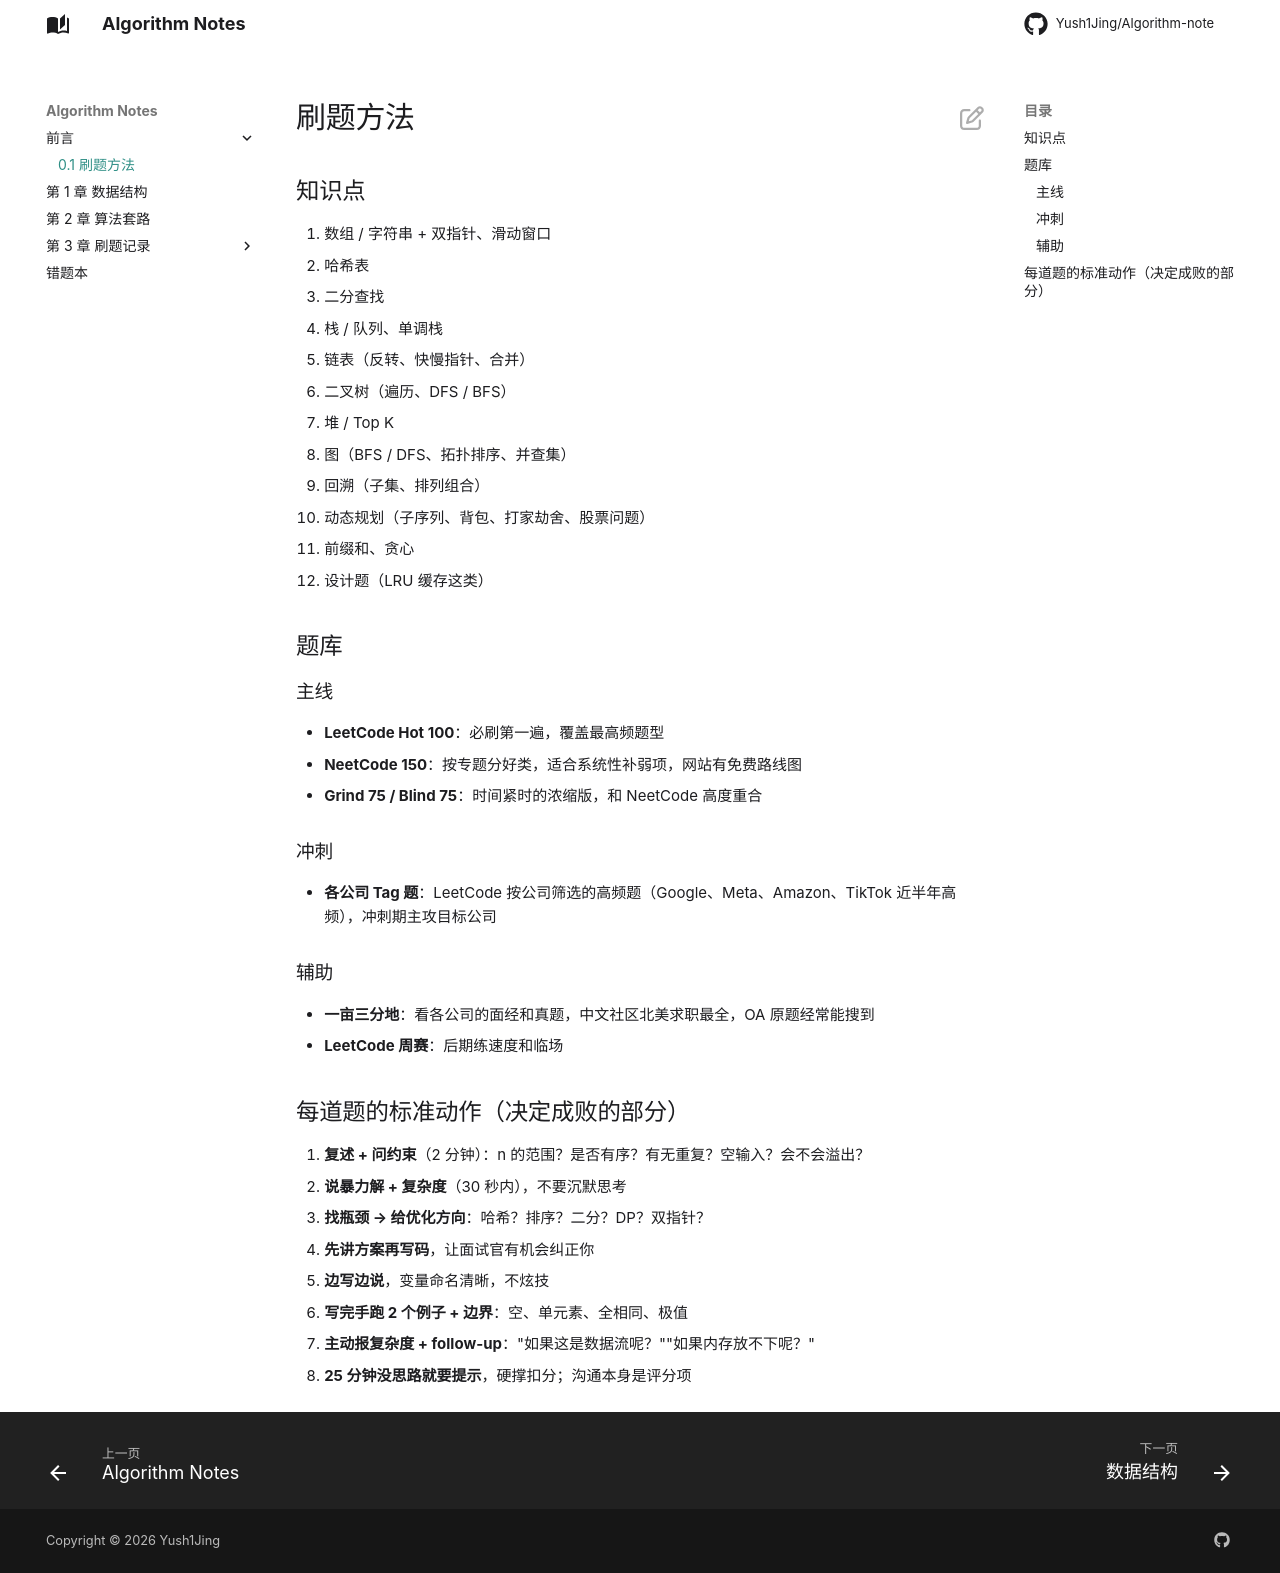

repository: Yush1Jing/Algorithm-note · page: method/index.html · generator: mkdocs

# 刷题方法

## 知识点

1. 数组 / 字符串 + 双指针、滑动窗口
2. 哈希表
3. 二分查找
4. 栈 / 队列、单调栈
5. 链表（反转、快慢指针、合并）
6. 二叉树（遍历、DFS / BFS）
7. 堆 / Top K
8. 图（BFS / DFS、拓扑排序、并查集）
9. 回溯（子集、排列组合）
10. 动态规划（子序列、背包、打家劫舍、股票问题）
11. 前缀和、贪心
12. 设计题（LRU 缓存这类）

## 题库

### 主线
- **LeetCode Hot 100**：必刷第一遍，覆盖最高频题型
- **NeetCode 150**：按专题分好类，适合系统性补弱项，网站有免费路线图
- **Grind 75 / Blind 75**：时间紧时的浓缩版，和 NeetCode 高度重合

### 冲刺
- **各公司 Tag 题**：LeetCode 按公司筛选的高频题（Google、Meta、Amazon、TikTok 近半年高频），冲刺期主攻目标公司

### 辅助
- **一亩三分地**：看各公司的面经和真题，中文社区北美求职最全，OA 原题经常能搜到
- **LeetCode 周赛**：后期练速度和临场

## 每道题的标准动作（决定成败的部分）

1. **复述 + 问约束**（2 分钟）：n 的范围？是否有序？有无重复？空输入？会不会溢出？
2. **说暴力解 + 复杂度**（30 秒内），不要沉默思考
3. **找瓶颈 → 给优化方向**：哈希？排序？二分？DP？双指针？
4. **先讲方案再写码**，让面试官有机会纠正你
5. **边写边说**，变量命名清晰，不炫技
6. **写完手跑 2 个例子 + 边界**：空、单元素、全相同、极值
7. **主动报复杂度 + follow-up**："如果这是数据流呢？""如果内存放不下呢？"
8. **25 分钟没思路就要提示**，硬撑扣分；沟通本身是评分项
